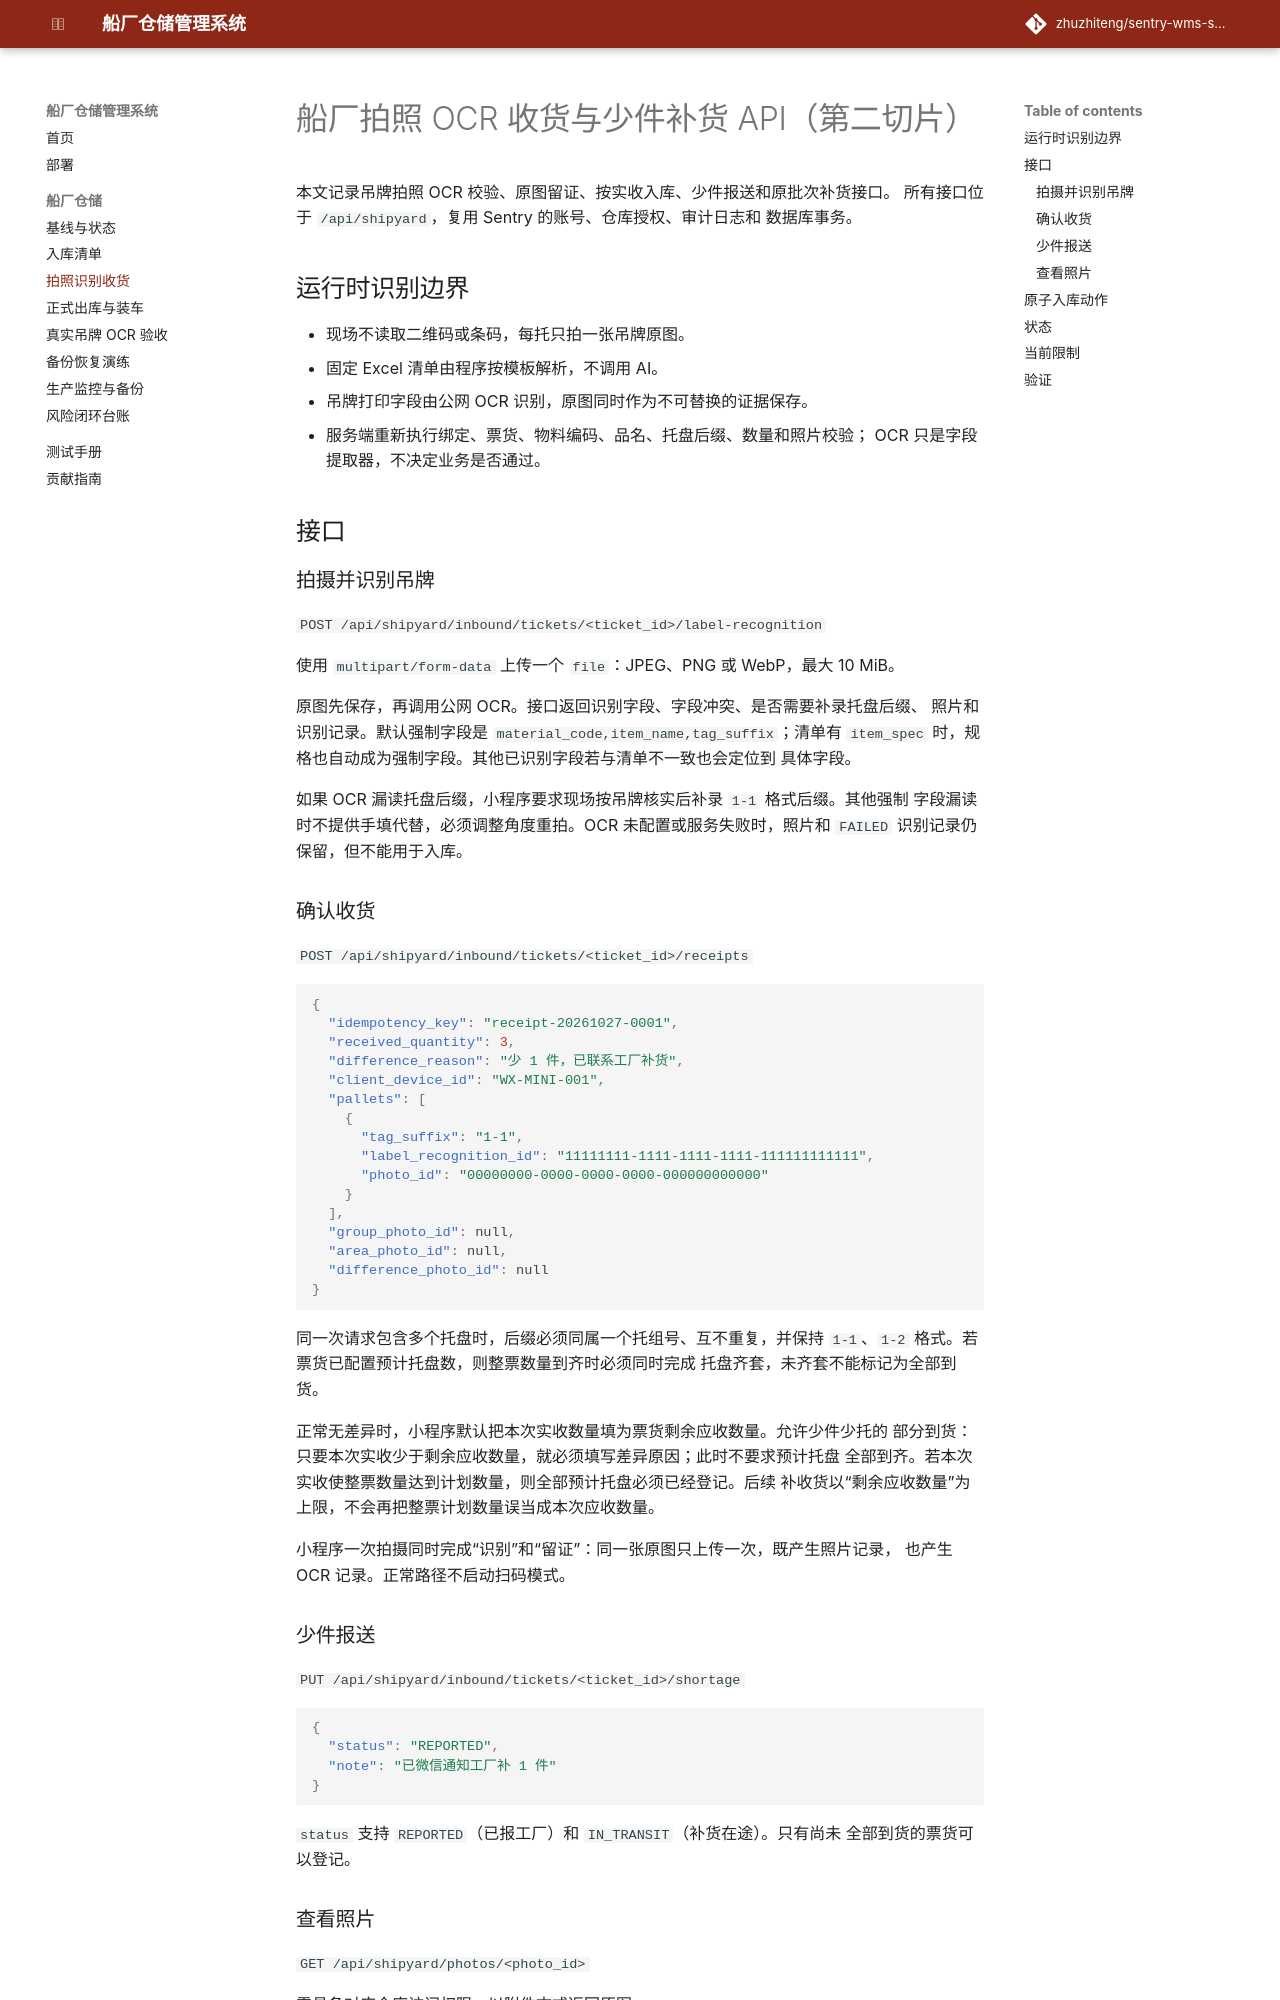

repository: zhuzhiteng/sentry-wms-shipyard · page: shipyard/receipt-api/index.html · generator: mkdocs

# 船厂拍照 OCR 收货与少件补货 API（第二切片）

本文记录吊牌拍照 OCR 校验、原图留证、按实收入库、少件报送和原批次补货接口。
所有接口位于 `/api/shipyard`，复用 Sentry 的账号、仓库授权、审计日志和
数据库事务。

## 运行时识别边界

- 现场不读取二维码或条码，每托只拍一张吊牌原图。
- 固定 Excel 清单由程序按模板解析，不调用 AI。
- 吊牌打印字段由公网 OCR 识别，原图同时作为不可替换的证据保存。
- 服务端重新执行绑定、票货、物料编码、品名、托盘后缀、数量和照片校验；
  OCR 只是字段提取器，不决定业务是否通过。

## 接口

### 拍摄并识别吊牌

`POST /api/shipyard/inbound/tickets/<ticket_id>/label-recognition`

使用 `multipart/form-data` 上传一个 `file`：JPEG、PNG 或 WebP，最大 10 MiB。

原图先保存，再调用公网 OCR。接口返回识别字段、字段冲突、是否需要补录托盘后缀、
照片和识别记录。默认强制字段是 `material_code,item_name,tag_suffix`；清单有
`item_spec` 时，规格也自动成为强制字段。其他已识别字段若与清单不一致也会定位到
具体字段。

如果 OCR 漏读托盘后缀，小程序要求现场按吊牌核实后补录 `1-1` 格式后缀。其他强制
字段漏读时不提供手填代替，必须调整角度重拍。OCR 未配置或服务失败时，照片和
`FAILED` 识别记录仍保留，但不能用于入库。

### 确认收货

`POST /api/shipyard/inbound/tickets/<ticket_id>/receipts`

```json
{
  "idempotency_key": "receipt-20261027-0001",
  "received_quantity": 3,
  "difference_reason": "少 1 件，已联系工厂补货",
  "client_device_id": "WX-MINI-001",
  "pallets": [
    {
      "tag_suffix": "1-1",
      "label_recognition_id": "11111111-1111-1111-1111-111111111111",
      "photo_id": "00000000-0000-0000-0000-000000000000"
    }
  ],
  "group_photo_id": null,
  "area_photo_id": null,
  "difference_photo_id": null
}
```

同一次请求包含多个托盘时，后缀必须同属一个托组号、互不重复，并保持
`1-1`、`1-2` 格式。若票货已配置预计托盘数，则整票数量到齐时必须同时完成
托盘齐套，未齐套不能标记为全部到货。

正常无差异时，小程序默认把本次实收数量填为票货剩余应收数量。允许少件少托的
部分到货：只要本次实收少于剩余应收数量，就必须填写差异原因；此时不要求预计托盘
全部到齐。若本次实收使整票数量达到计划数量，则全部预计托盘必须已经登记。后续
补收货以“剩余应收数量”为上限，不会再把整票计划数量误当成本次应收数量。

小程序一次拍摄同时完成“识别”和“留证”：同一张原图只上传一次，既产生照片记录，
也产生 OCR 记录。正常路径不启动扫码模式。
